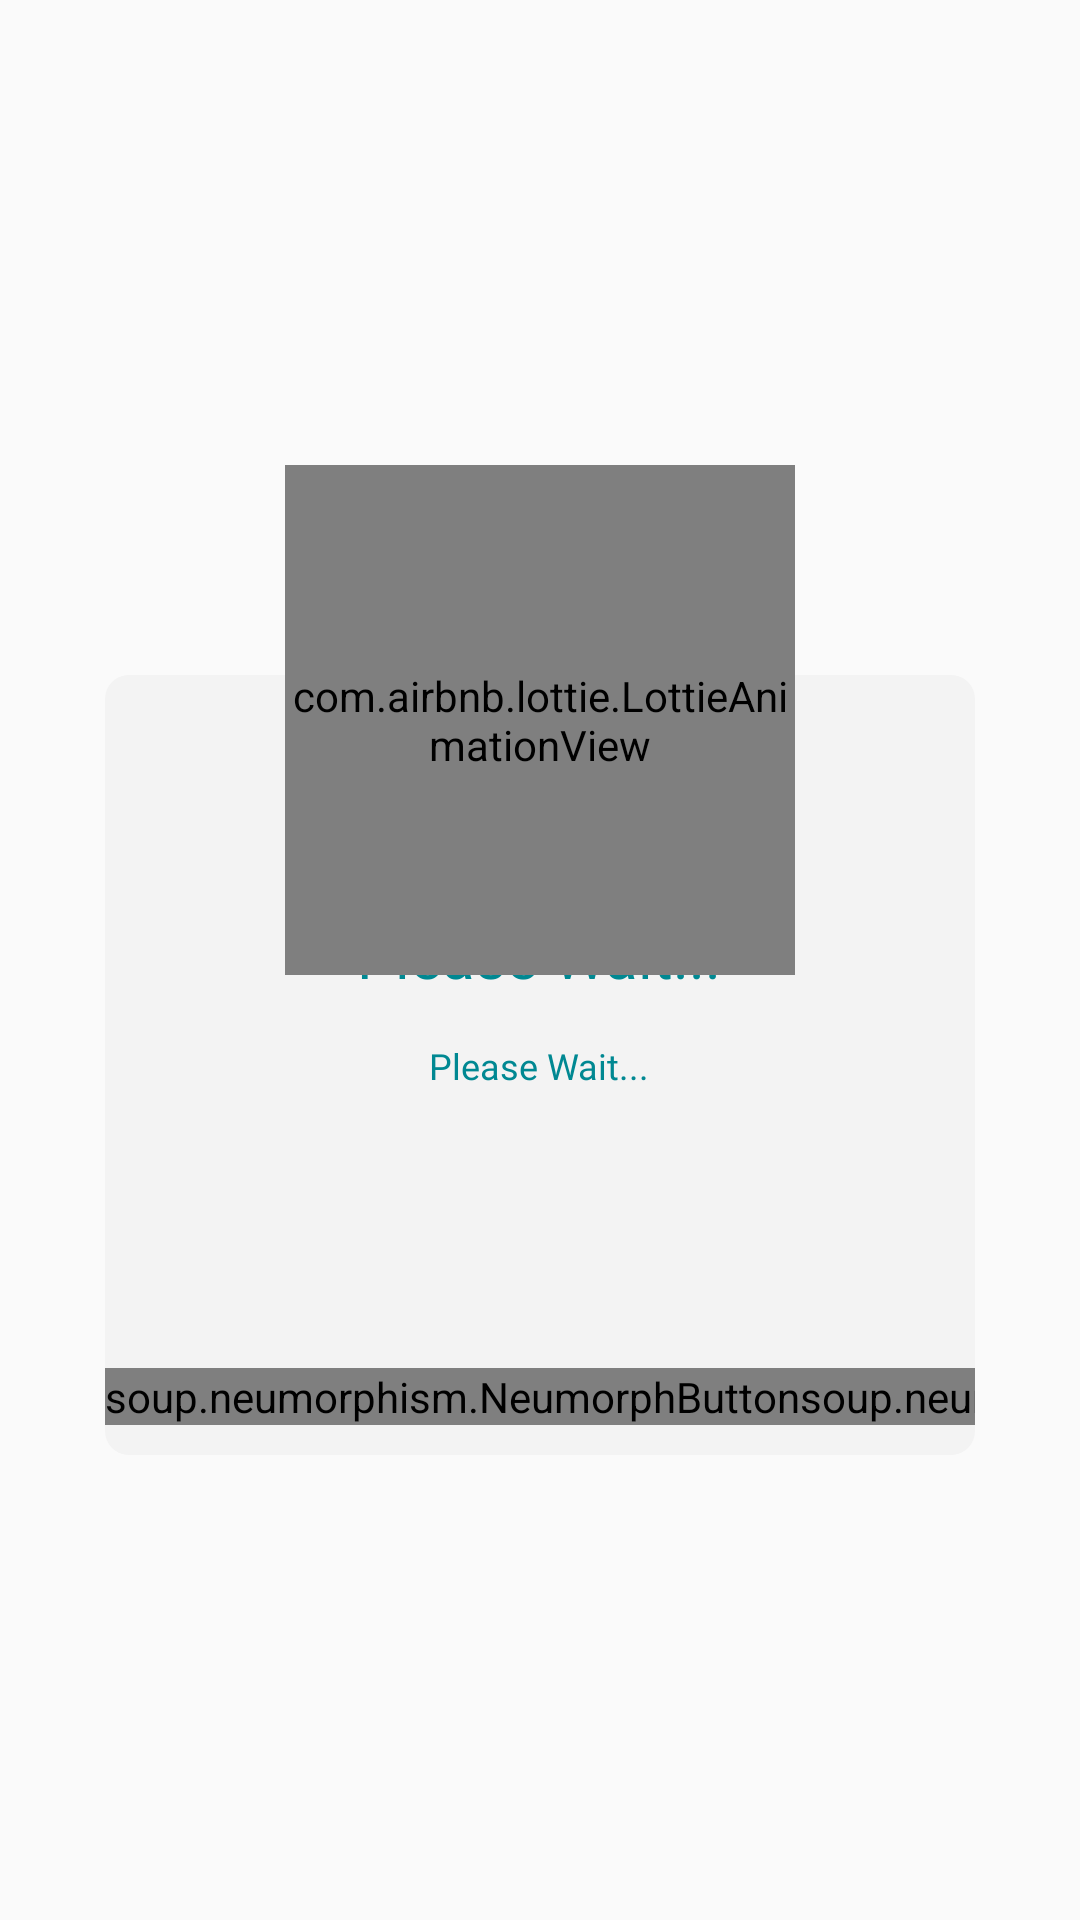

Write the Android layout XML for this screen, with the resource values it uses.
<!-- AndroidManifest.xml: application theme Theme.SafelockSaving -->
<!-- res/layout/dialog_box.xml -->
<?xml version="1.0" encoding="utf-8"?>
<RelativeLayout xmlns:android="http://schemas.android.com/apk/res/android"
    xmlns:app="http://schemas.android.com/apk/res-auto"
    android:layout_width="match_parent"
    android:layout_height="match_parent">

    <RelativeLayout
        android:layout_width="290dp"
        android:layout_height="330dp"
        android:layout_centerInParent="true">

        <RelativeLayout
            android:id="@+id/rlt"
            android:layout_width="290dp"
            android:layout_height="260dp"
            android:layout_alignParentBottom="true"
            android:layout_centerHorizontal="true"
            android:background="@drawable/background_dialog">

            <LinearLayout
                android:layout_width="wrap_content"
                android:layout_height="wrap_content"
                android:layout_centerHorizontal="true"
                android:gravity="center"
                android:orientation="vertical">

                <TextView
                    android:id="@+id/title"
                    android:layout_width="wrap_content"
                    android:layout_height="wrap_content"
                    android:layout_marginTop="80dp"
                    android:fontFamily="@font/poppins_regular"
                    android:text="@string/pleaseWait...Text"
                    android:textColor="@color/blue_grey"
                    android:textSize="20sp" />

                <TextView
                    android:id="@+id/message"
                    android:layout_width="wrap_content"
                    android:layout_height="wrap_content"
                    android:layout_marginTop="15dp"
                    android:fontFamily="@font/poppins_regular"
                    android:text="@string/pleaseWait...Text"
                    android:textAlignment="center"
                    android:layout_marginHorizontal="10dp"
                    android:textColor="@color/blue_grey"
                    android:textSize="12sp" />

            </LinearLayout>

        </RelativeLayout>

        <LinearLayout
            android:layout_width="match_parent"
            android:layout_height="wrap_content"
            android:layout_alignBottom="@+id/rlt"
            android:layout_marginBottom="10dp"
            android:orientation="horizontal">

            <soup.neumorphism.NeumorphButton
                android:id="@+id/btnno"
                style="@style/Widget.Neumorph.Button"
                android:layout_width="wrap_content"
                android:layout_height="wrap_content"
                android:fontFamily="@font/poppins_regular"
                android:text="@string/cancelText"
                android:textAllCaps="false"
                android:textColor="@color/grey_white_spinner"
                android:textSize="15sp" />

            <Space
                android:layout_width="0dp"
                android:layout_height="match_parent"
                android:layout_weight="1" />

            <soup.neumorphism.NeumorphButton
                android:id="@+id/btnyes"
                style="@style/Widget.Neumorph.Button"
                android:layout_width="wrap_content"
                android:layout_height="wrap_content"
                android:fontFamily="@font/poppins_regular"
                android:text="@string/confirmText"
                android:textAllCaps="false"
                android:textColor="@color/grey_white_spinner"
                android:textSize="15sp" />

        </LinearLayout>

        <com.airbnb.lottie.LottieAnimationView
            android:id="@+id/animationView"
            android:layout_width="170dp"
            android:layout_height="170dp"
            android:layout_centerHorizontal="true"
            android:foregroundGravity="center"
            app:lottie_autoPlay="true"
            app:lottie_loop="true"
            app:lottie_rawRes="@raw/alert" />

    </RelativeLayout>


</RelativeLayout>
<!-- resources referenced by this layout -->
<resources>
  <color name="blue_grey">#008892</color>
  <color name="grey_white_spinner">#666666</color>
  <!-- drawable background_dialog (drawable) -->
  <?xml version="1.0" encoding="utf-8"?>
  <selector xmlns:android="http://schemas.android.com/apk/res/android">
      <item>
          <shape>
              <solid android:color="@color/white_background"/>
              <corners android:radius="8dp"/>
          </shape>
      </item>
  </selector>
  <string name="cancelText">Cancel</string>
  <string name="confirmText">Confirm</string>
  <string name="pleaseWait...Text">Please Wait...</string>
  <style name="Theme.SafelockSaving" parent="Theme.AppCompat.Light.NoActionBar">
          
          <item name="colorPrimary">@color/purple_500</item>
          <item name="colorPrimaryVariant">@color/purple_700</item>
          <item name="colorOnPrimary">@color/white</item>
          
          <item name="colorSecondary">@color/teal_200</item>
          <item name="colorSecondaryVariant">@color/teal_700</item>
          <item name="colorOnSecondary">@color/black</item>
          
          <item name="android:statusBarColor" tools:targetApi="l">?attr/colorPrimaryVariant</item>
          
          <item name="android:windowTranslucentNavigation">true</item>
          <item name="android:windowTranslucentStatus">true</item>
          <item name="android:windowLightStatusBar">true</item>
      </style>
  <color name="white_background">#F3F3F3</color>
  <color name="purple_500">#FF6200EE</color>
  <color name="purple_700">#FF3700B3</color>
  <color name="white">#FFFFFFFF</color>
  <color name="teal_200">#FF03DAC5</color>
  <color name="teal_700">#FF018786</color>
  <color name="black">#FF000000</color>
</resources>
